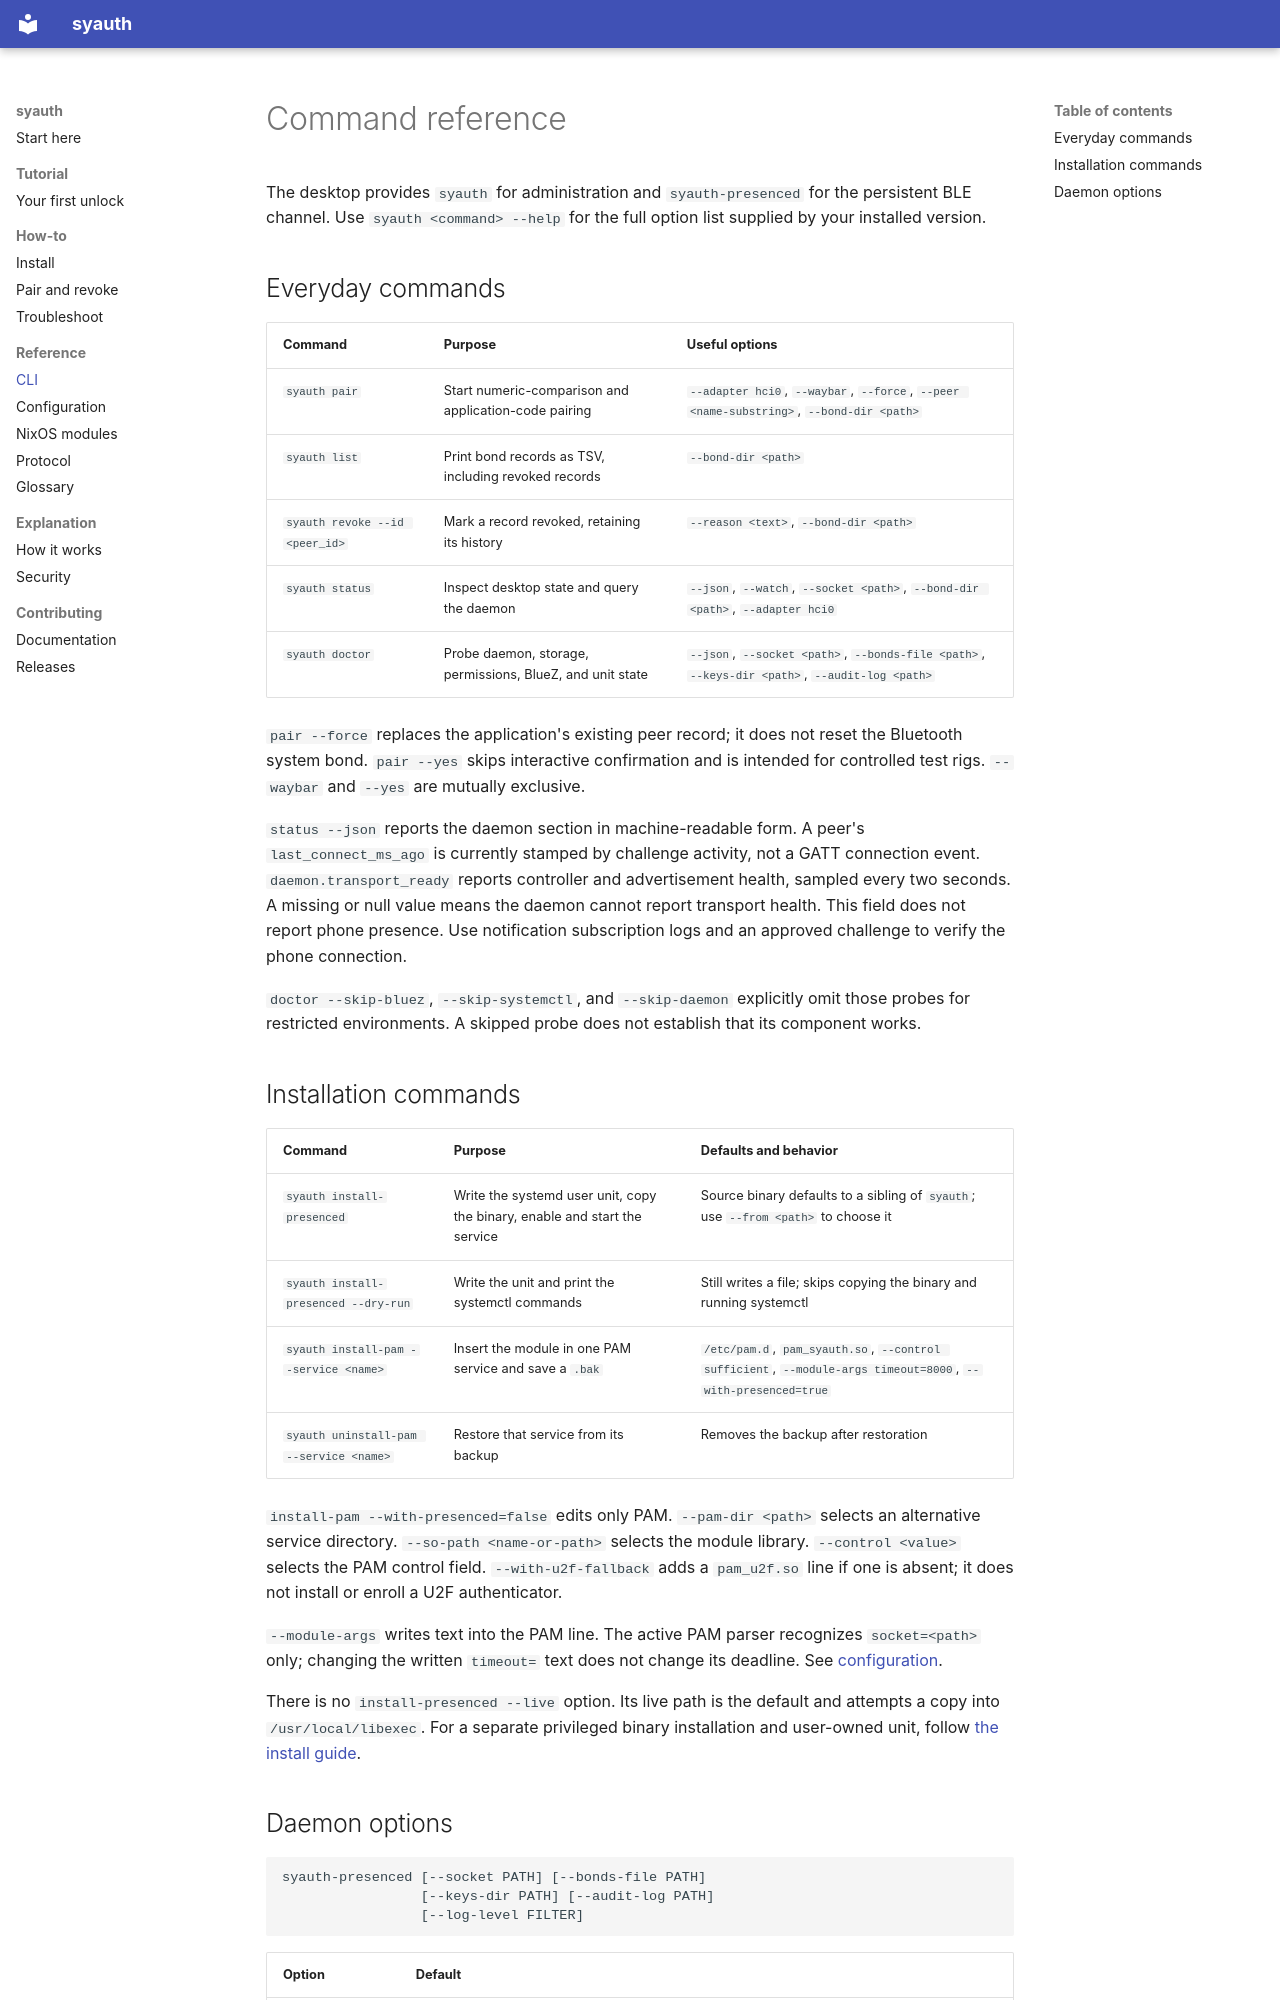

repository: Mewplane/syauth · page: reference/cli/index.html · generator: mkdocs

# Command reference

The desktop provides `syauth` for administration and `syauth-presenced` for the persistent BLE channel. Use `syauth <command> --help` for the full option list supplied by your installed version.

## Everyday commands

| Command | Purpose | Useful options |
| --- | --- | --- |
| `syauth pair` | Start numeric-comparison and application-code pairing | `--adapter hci0`, `--waybar`, `--force`, `--peer <name-substring>`, `--bond-dir <path>` |
| `syauth list` | Print bond records as TSV, including revoked records | `--bond-dir <path>` |
| `syauth revoke --id <peer_id>` | Mark a record revoked, retaining its history | `--reason <text>`, `--bond-dir <path>` |
| `syauth status` | Inspect desktop state and query the daemon | `--json`, `--watch`, `--socket <path>`, `--bond-dir <path>`, `--adapter hci0` |
| `syauth doctor` | Probe daemon, storage, permissions, BlueZ, and unit state | `--json`, `--socket <path>`, `--bonds-file <path>`, `--keys-dir <path>`, `--audit-log <path>` |

`pair --force` replaces the application's existing peer record; it does not reset the Bluetooth system bond. `pair --yes` skips interactive confirmation and is intended for controlled test rigs. `--waybar` and `--yes` are mutually exclusive.

`status --json` reports the daemon section in machine-readable form. A peer's `last_connect_ms_ago` is currently stamped by challenge activity, not a GATT connection event. `daemon.transport_ready` reports controller and advertisement health, sampled every two seconds. A missing or null value means the daemon cannot report transport health. This field does not report phone presence. Use notification subscription logs and an approved challenge to verify the phone connection.

`doctor --skip-bluez`, `--skip-systemctl`, and `--skip-daemon` explicitly omit those probes for restricted environments. A skipped probe does not establish that its component works.

## Installation commands

| Command | Purpose | Defaults and behavior |
| --- | --- | --- |
| `syauth install-presenced` | Write the systemd user unit, copy the binary, enable and start the service | Source binary defaults to a sibling of `syauth`; use `--from <path>` to choose it |
| `syauth install-presenced --dry-run` | Write the unit and print the systemctl commands | Still writes a file; skips copying the binary and running systemctl |
| `syauth install-pam --service <name>` | Insert the module in one PAM service and save a `.bak` | `/etc/pam.d`, `pam_syauth.so`, `--control sufficient`, `--module-args timeout=8000`, `--with-presenced=true` |
| `syauth uninstall-pam --service <name>` | Restore that service from its backup | Removes the backup after restoration |

`install-pam --with-presenced=false` edits only PAM. `--pam-dir <path>` selects an alternative service directory. `--so-path <name-or-path>` selects the module library. `--control <value>` selects the PAM control field. `--with-u2f-fallback` adds a `pam_u2f.so` line if one is absent; it does not install or enroll a U2F authenticator.

`--module-args` writes text into the PAM line. The active PAM parser recognizes `socket=<path>` only; changing the written `timeout=` text does not change its deadline. See [configuration](configuration.md#deadlines-and-limits).

There is no `install-presenced --live` option. Its live path is the default and attempts a copy into `/usr/local/libexec`. For a separate privileged binary installation and user-owned unit, follow [the install guide](../how-to/install.md#prepare-storage-and-the-user-service).
